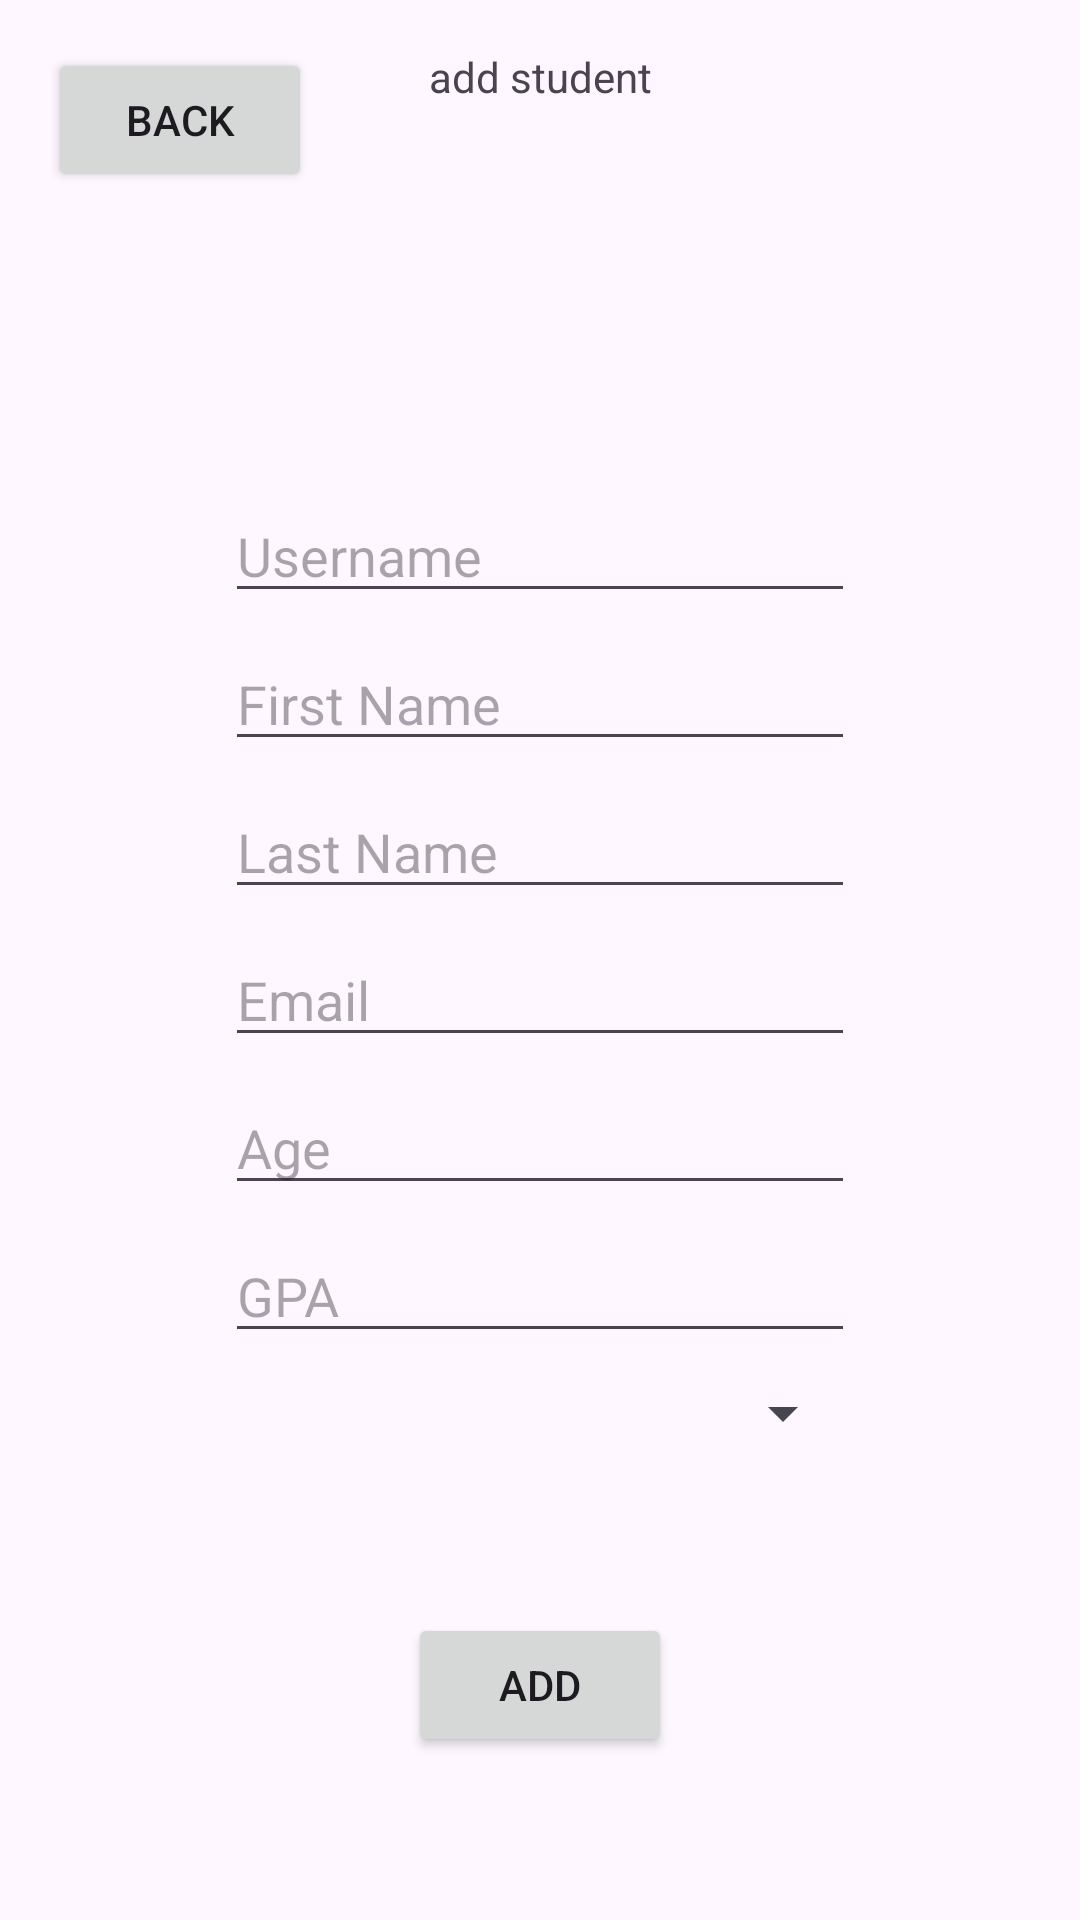

This screen was rendered from an Android layout file. Write that file and the resources it references.
<!-- AndroidManifest.xml: application theme Theme.CIS183_Homework03_StudentReg -->
<!-- res/layout/activity_add_student.xml -->
<?xml version="1.0" encoding="utf-8"?>
<androidx.constraintlayout.widget.ConstraintLayout xmlns:android="http://schemas.android.com/apk/res/android"
    xmlns:app="http://schemas.android.com/apk/res-auto"
    xmlns:tools="http://schemas.android.com/tools"
    android:id="@+id/main"
    android:layout_width="match_parent"
    android:layout_height="match_parent"
    tools:context=".AddStudentActivity">

    <Button
        android:id="@+id/btn_v_addStudent_back"
        android:layout_width="wrap_content"
        android:layout_height="wrap_content"
        android:layout_marginStart="16dp"
        android:layout_marginTop="16dp"
        android:text="back"
        app:layout_constraintStart_toStartOf="parent"
        app:layout_constraintTop_toTopOf="parent" />

    <TextView
        android:id="@+id/tv_v_addStudent_title"
        android:layout_width="wrap_content"
        android:layout_height="wrap_content"
        android:layout_marginTop="16dp"
        android:text="add student"
        android:textAlignment="center"
        app:layout_constraintEnd_toEndOf="parent"
        app:layout_constraintStart_toStartOf="parent"
        app:layout_constraintTop_toTopOf="parent" />

    <EditText
        android:id="@+id/et_v_addStudent_username"
        android:layout_width="wrap_content"
        android:layout_height="wrap_content"
        android:layout_marginTop="128dp"
        android:ems="10"
        android:hint="Username"
        android:inputType="text"
        app:layout_constraintEnd_toEndOf="parent"
        app:layout_constraintStart_toStartOf="parent"
        app:layout_constraintTop_toBottomOf="@+id/tv_v_addStudent_title" />

    <EditText
        android:id="@+id/et_v_addStudent_fName"
        android:layout_width="wrap_content"
        android:layout_height="wrap_content"
        android:layout_marginTop="8dp"
        android:ems="10"
        android:hint="First Name"
        android:inputType="text"
        app:layout_constraintEnd_toEndOf="parent"
        app:layout_constraintStart_toStartOf="parent"
        app:layout_constraintTop_toBottomOf="@+id/et_v_addStudent_username" />

    <EditText
        android:id="@+id/et_v_addStudent_lName"
        android:layout_width="wrap_content"
        android:layout_height="wrap_content"
        android:layout_marginTop="8dp"
        android:ems="10"
        android:hint="Last Name"
        android:inputType="text"
        app:layout_constraintEnd_toEndOf="parent"
        app:layout_constraintStart_toStartOf="parent"
        app:layout_constraintTop_toBottomOf="@+id/et_v_addStudent_fName" />

    <EditText
        android:id="@+id/et_v_addStudent_email"
        android:layout_width="wrap_content"
        android:layout_height="wrap_content"
        android:layout_marginTop="8dp"
        android:ems="10"
        android:hint="Email"
        android:inputType="text"
        app:layout_constraintEnd_toEndOf="parent"
        app:layout_constraintStart_toStartOf="parent"
        app:layout_constraintTop_toBottomOf="@+id/et_v_addStudent_lName" />

    <EditText
        android:id="@+id/et_v_addStudent_age"
        android:layout_width="wrap_content"
        android:layout_height="wrap_content"
        android:layout_marginTop="8dp"
        android:ems="10"
        android:hint="Age"
        android:inputType="number"
        app:layout_constraintEnd_toEndOf="parent"
        app:layout_constraintStart_toStartOf="parent"
        app:layout_constraintTop_toBottomOf="@+id/et_v_addStudent_email" />

    <EditText
        android:id="@+id/et_v_addStudent_GPA"
        android:layout_width="wrap_content"
        android:layout_height="wrap_content"
        android:layout_marginTop="8dp"
        android:ems="10"
        android:hint="GPA"
        android:inputType="numberDecimal"
        app:layout_constraintEnd_toEndOf="parent"
        app:layout_constraintStart_toStartOf="parent"
        app:layout_constraintTop_toBottomOf="@+id/et_v_addStudent_age" />

    <Spinner
        android:id="@+id/spn_v_addStudent_major"
        android:layout_width="0dp"
        android:layout_height="wrap_content"
        android:layout_marginTop="8dp"
        app:layout_constraintEnd_toEndOf="@+id/et_v_addStudent_GPA"
        app:layout_constraintStart_toStartOf="@+id/et_v_addStudent_GPA"
        app:layout_constraintTop_toBottomOf="@+id/et_v_addStudent_GPA" />

    <Button
        android:id="@+id/btn_v_addStudent_add"
        android:layout_width="wrap_content"
        android:layout_height="wrap_content"
        android:text="Add"
        app:layout_constraintBottom_toBottomOf="parent"
        app:layout_constraintEnd_toEndOf="parent"
        app:layout_constraintStart_toStartOf="parent"
        app:layout_constraintTop_toBottomOf="@+id/spn_v_addStudent_major" />

</androidx.constraintlayout.widget.ConstraintLayout>
<!-- resources referenced by this layout -->
<resources>
  <style name="Theme.CIS183_Homework03_StudentReg" parent="Base.Theme.CIS183_Homework03_StudentReg" />
  <style name="Base.Theme.CIS183_Homework03_StudentReg" parent="Theme.Material3.DayNight.NoActionBar">
          
          
      </style>
</resources>
